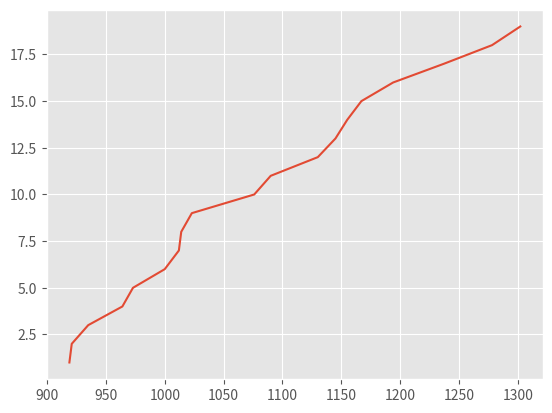

Write the Python code that produced this figure.
import matplotlib.pyplot as plt
plt.style.use('ggplot')

plt.plot([919, 921, 935, 964, 973, 1000, 1012, 1014, 1023, 1076,
		  1090, 1130, 1145, 1155, 1167, 1194, 1237, 1278, 1302],
         [1, 2, 3, 4, 5, 6, 7, 8, 9, 10, 11, 12, 13, 14, 15, 16,
          17, 18, 19]
         )

plt.show()
